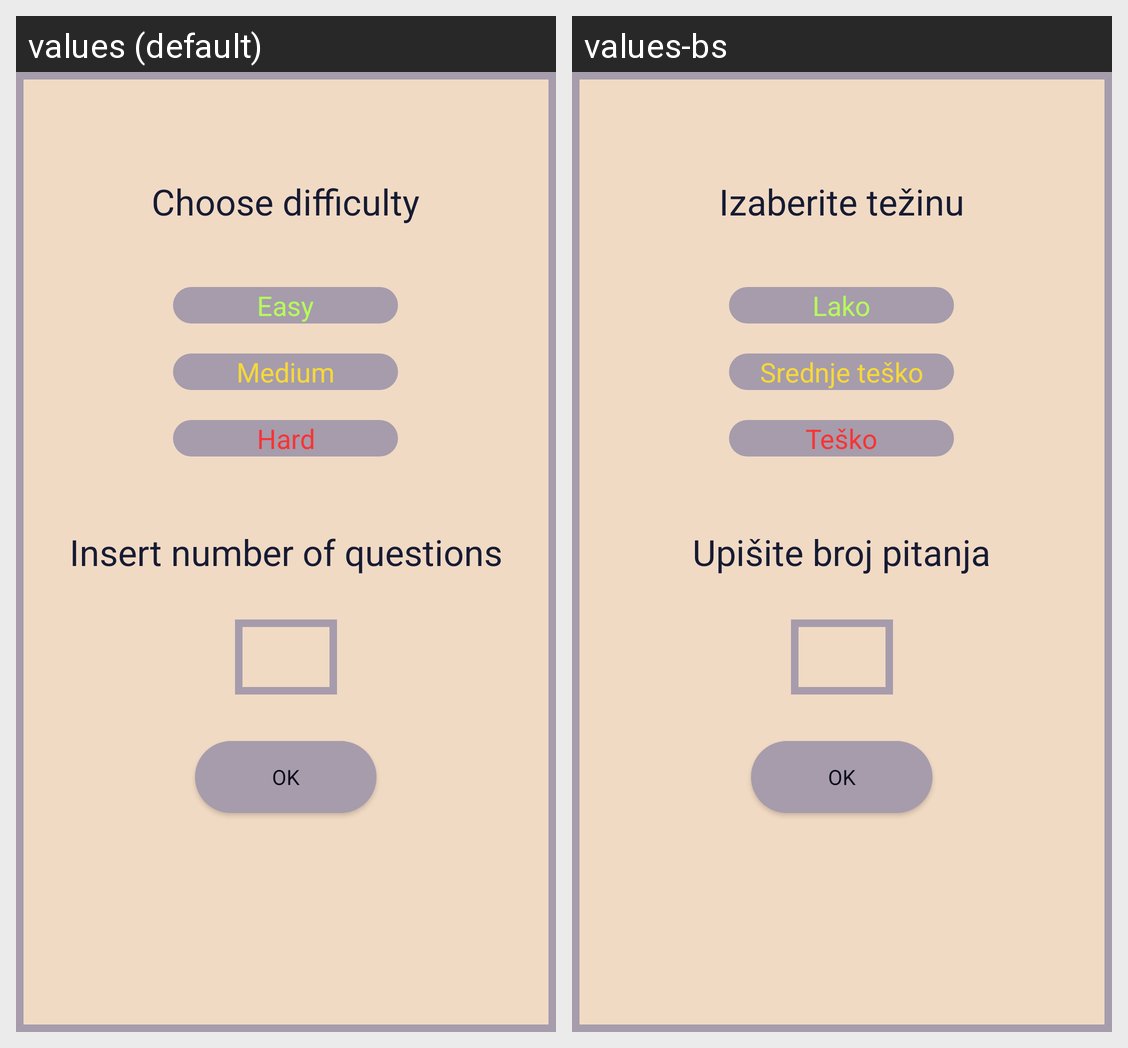

Locale-by-locale string values for the Android screen shown in this grid:
Android screen res/layout/fragment_choice.xml rendered under 2 locales, left to right: values (default), values-bs. Device: Nexus 5 (rendered at 1080×1920; each locale shown at half size, 540×960, under a caption strip naming it); theme AppTheme.
Strings drawn on this screen, with the default value and each locale's value (text and hints the layout hard-codes, and strings that could not be matched under every locale, appear in the picture but are not listed):

choice
  values: Choose difficulty
  values-bs: Izaberite težinu

easy
  values: Easy
  values-bs: Lako

medium
  values: Medium
  values-bs: Srednje teško

hard
  values: Hard
  values-bs: Teško

num
  values: Insert number of questions
  values-bs: Upišite broj pitanja
